Run: headless pygame with SDL's dummy video driver; simulated clock (each Clock.tick advances the game by its frame time, no real sleeping); random seed 0; keys injected as events and as key.get_pressed() state; mouse plan: one left click at the window centre at the start of phase 2, then a move to the lower-right quarter at the start of phase 3.
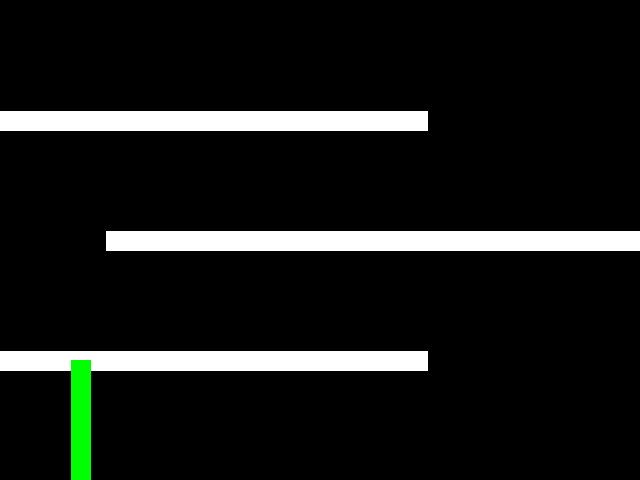
Frame 1 of 2 · flips 1–60 · no input
Frame 2 of 2 · flips 61–180 · clicked the window centre · tapped SPACE, RETURN · held RIGHT (→), D (game ended) · screen unchanged from frame 1, image omitted

The pygame program that drew these frames:

import pygame;
from typing import Tuple;

class Object:
    wall    :int = 0;
    lspin   :int = 1;
    rspin   :int = 2;
    finish  :int = 3;

class Game:
    def __init__(self, width:int, height:int, title:str):
        
        #-# window #-#
        self.win_size   :Tuple[int, int] = (width, height);
        pygame.display.set_caption(title);
        self.window = pygame.display.set_mode(self.win_size);

        #-# statuses #-#
        self.running    :bool = True;
        self.level      :int = 0;

        #-# map[[type, size, [startx, starty, endx, endy]]...]
        map:Tuple[Tuple[int, int, Tuple[int, int, int, int]]];

    def main_loop(self, FPS:int):
        self.init_level(self.level);
        
        while self.running:
            
            #-# inputs #-#
            self.handle_events();

            #-# outputs #-#
            self.window.fill([0, 0, 0]);
            self.draw_level();
            pygame.display.flip();

    def handle_events(self):
        for event in pygame.event.get():

            if event.type == pygame.QUIT:
                pygame.quit(); exit();
            
            elif event.type == pygame.KEYDOWN:
                if event.key == pygame.K_ESCAPE:
                    pygame.quit(); exit();

            #-# mouse collisions #-#
            elif event.type == pygame.MOUSEMOTION:

                #-# window left | top #-#
                if event.pos[0] == 0 or event.pos[1] == 0:
                    print("you lost!");
                    pygame.quit(); exit();
                
                #-# window right #-#
                if event.pos[0] == self.win_size[0] - 1:
                    print("you lost!");
                    pygame.quit(); exit();

                #-# window bottom #-#
                if event.pos[1] == self.win_size[1] - 1:
                    print("you lost!");
                    pygame.quit(); exit();

                color = self.window.get_at(pygame.mouse.get_pos())[:3];
            
                #-# wall collision #-#
                if color == (255, 255, 255):
                    print("you lost!");
                    pygame.quit(); exit();

                #-# finish collision #-#
                elif color == (0, 255, 0):
                    print("you won!");
                    pygame.quit(); exit();

    def draw_level(self):
        for map in self.map:
            if map[0] == Object.wall:
                pygame.draw.line(self.window, (255, 255, 255),
                    (map[2][0], map[2][1]),
                    (map[2][2], map[2][3]), map[1]);
            
            elif map[0] == Object.finish:
                pygame.draw.line(self.window, (0, 255, 0),
                    (map[2][0], map[2][1]),
                    (map[2][2], map[2][3]), map[1]);

    def init_level(self, level:int):
        width:int; height:int;
        width, height = self.win_size;
        hwidth  :int = int(width / 2);
        hheight :int = int(height / 2);

        #-# example level #-#
        if level == 0: self.map = (   
                (Object.wall,   20, (0, int(hheight / 2), width - int(width / 3), int(hheight / 2))),
                (Object.wall,   20, (int(hwidth / 3), hheight, width, hheight)),
                (Object.wall,   20, (0, int(hheight * 1.5), width - int(width / 3), int(hheight * 1.5))),
                (Object.finish, 20, (int(hwidth / 4), int(hheight * 1.5), int(hwidth / 4), height))
            ); pygame.mouse.set_pos([int(hwidth / 2), int(hheight / 3)]);

if __name__ == "__main__":
    pygame.init();

    game:Game = Game(640, 480, "Moaze");
    game.main_loop(60);
